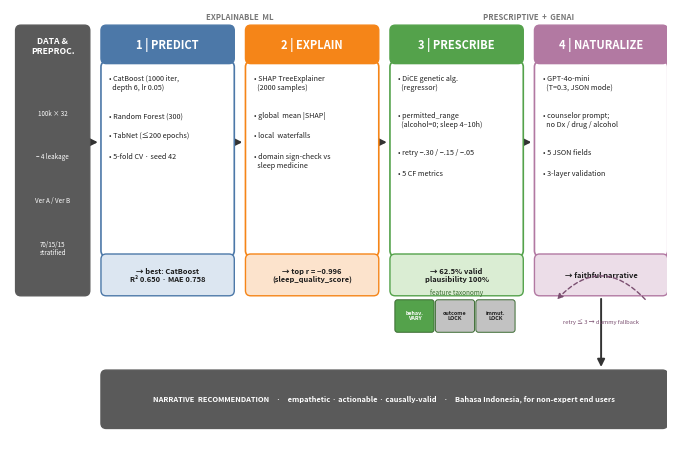

The matplotlib source for this figure: (Note: this script raises an exception after producing the figure.)
"""Detailed four-stage pipeline / architecture diagram for the JUTI paper.

Horizontal flow: DATA -> Predict -> Explain -> Prescribe -> Naturalize -> Narrative,
with per-stage sub-steps + real parameters, a feature-taxonomy callout under the
Prescribe stage, and a validation-retry loop under the Naturalize stage.
Designed at ~final embed size so on-screen == printed. 300 dpi.
"""
import matplotlib
matplotlib.use("Agg")
import matplotlib.pyplot as plt
from matplotlib.patches import FancyBboxPatch, FancyArrowPatch

# design at final embed size (~6.5in wide) so text sizes are WYSIWYG
fig, ax = plt.subplots(figsize=(6.7, 4.5))
ax.set_xlim(0, 100)
ax.set_ylim(0, 67)
ax.axis("off")

EDGE = "#333333"
COL   = {"p": "#4C78A8", "e": "#F58518", "r": "#54A24B", "n": "#B279A2"}
LIGHT = {"p": "#DCE6F1", "e": "#FCE3CC", "r": "#DAEDD3", "n": "#ECDDE8"}
C_IO  = "#5A5A5A"

HEAD_T, HEAD_B = 64.5, 59.0
BODY_T, BODY_B = 59.0, 30.0
FOOT_T, FOOT_B = 30.0, 24.0
MIDY = 47.0

def rbox(x, y, w, h, fc, ec=EDGE, lw=1.0, z=2, rnd=0.8):
    ax.add_patch(FancyBboxPatch((x, y), w, h,
                 boxstyle=f"round,pad=0.15,rounding_size={rnd}",
                 linewidth=lw, edgecolor=ec, facecolor=fc, zorder=z))

def stage(x, w, key, header, bullets, footer):
    c, lt = COL[key], LIGHT[key]
    rbox(x, HEAD_B, w, HEAD_T - HEAD_B, c, ec=c, z=3)
    ax.text(x + w/2, (HEAD_T+HEAD_B)/2, header, ha="center", va="center",
            fontsize=8.0, fontweight="bold", color="white", zorder=4)
    rbox(x, BODY_B, w, BODY_T - BODY_B, "white", ec=c, lw=1.2, z=2)
    yb = BODY_T - 1.8
    for b in bullets:
        ax.text(x + 1.1, yb, b, ha="left", va="top", fontsize=5.2,
                color="#222", zorder=4, linespacing=1.18)
        yb -= 2.55 * (b.count("\n") + 1) + 0.5
    rbox(x, FOOT_B, w, FOOT_T - FOOT_B, lt, ec=c, lw=1.0, z=2)
    ax.text(x + w/2, (FOOT_T+FOOT_B)/2, footer, ha="center", va="center",
            fontsize=5.4, fontweight="bold", color="#1a1a1a", zorder=4,
            linespacing=1.15)

# columns
DX, DW = 1.0, 11.0
W = 20.0
X = [14.0, 36.0, 58.0, 80.0]

# DATA inlet
rbox(DX, FOOT_B, DW, HEAD_T - FOOT_B, C_IO, ec=C_IO, z=3)
ax.text(DX + DW/2, HEAD_T - 1.6, "DATA &\nPREPROC.", ha="center", va="top",
        fontsize=6.2, fontweight="bold", color="white", zorder=4, linespacing=1.15)
for i, t in enumerate(["100k × 32", "− 4 leakage", "Ver A / Ver B", "70/15/15\nstratified"]):
    ax.text(DX + DW/2, 52 - i*6.6, t, ha="center", va="top", fontsize=4.5,
            color="white", zorder=4, linespacing=1.1)

stage(X[0], W, "p", "1 | PREDICT",
      ["• CatBoost (1000 iter,\n  depth 6, lr 0.05)",
       "• Random Forest (300)",
       "• TabNet (≤200 epochs)",
       "• 5-fold CV · seed 42"],
      "→ best: CatBoost\nR² 0.650 · MAE 0.758")

stage(X[1], W, "e", "2 | EXPLAIN",
      ["• SHAP TreeExplainer\n  (2000 samples)",
       "• global  mean |SHAP|",
       "• local  waterfalls",
       "• domain sign-check vs\n  sleep medicine"],
      "→ top r = −0.996\n(sleep_quality_score)")

stage(X[2], W, "r", "3 | PRESCRIBE",
      ["• DiCE genetic alg.\n  (regressor)",
       "• permitted_range\n  (alcohol=0; sleep 4–10h)",
       "• retry −.30 / −.15 / −.05",
       "• 5 CF metrics"],
      "→ 62.5% valid\nplausibility 100%")

stage(X[3], W, "n", "4 | NATURALIZE",
      ["• GPT-4o-mini\n  (T=0.3, JSON mode)",
       "• counselor prompt;\n  no Dx / drug / alcohol",
       "• 5 JSON fields",
       "• 3-layer validation"],
      "→ faithful narrative")

# feature-taxonomy callout under PRESCRIBE
ty = 18.5
ax.text(X[2] + W/2, ty + 5.2, "feature taxonomy", ha="center", va="bottom",
        fontsize=4.6, style="italic", color="#3b6b32", zorder=5)
for i, (lab, st, fc, tc) in enumerate([("behav.", "VARY", "#54A24B", "white"),
                                       ("outcome", "LOCK", "#C2C2C2", "#222"),
                                       ("immut.", "LOCK", "#C2C2C2", "#222")]):
    cw = (W - 1.5) / 3
    cx = X[2] + 0.75 + i*cw
    rbox(cx, ty, cw - 0.5, 4.6, fc, ec="#3b6b32", lw=0.7, z=6, rnd=0.4)
    ax.text(cx + (cw-0.5)/2, ty + 2.3, f"{lab}\n{st}", ha="center", va="center",
            fontsize=3.9, fontweight="bold", color=tc, zorder=7, linespacing=1.0)

# validation retry loop under NATURALIZE
ax.add_patch(FancyArrowPatch((X[3] + W - 3, ty + 4.5), (X[3] + 3, ty + 4.5),
             connectionstyle="arc3,rad=0.55", arrowstyle="-|>", mutation_scale=8,
             linewidth=1.0, color="#7A4F70", linestyle=(0, (3, 2)), zorder=6))
ax.text(X[3] + W/2, ty + 1.5, "retry ≤ 3 → dummy fallback", ha="center", va="center",
        fontsize=4.2, style="italic", color="#7A4F70", zorder=6)

# flow arrows
def arrow(x0, x1, y, lw=1.5, ms=12, color=EDGE):
    ax.add_patch(FancyArrowPatch((x0, y), (x1, y), arrowstyle="-|>",
                 mutation_scale=ms, linewidth=lw, color=color, zorder=1))
for x0, x1 in [(DX+DW, X[0]), (X[0]+W, X[1]), (X[1]+W, X[2]), (X[2]+W, X[3])]:
    arrow(x0 + 0.2, x1 - 0.2, MIDY)

# output banner
OY_T, OY_B = 12.5, 4.0
rbox(X[0], OY_B, (X[3] + W) - X[0], OY_T - OY_B, C_IO, ec=C_IO, z=3)
ax.text((X[0] + X[3] + W)/2, (OY_T+OY_B)/2,
        "NARRATIVE  RECOMMENDATION    ·    empathetic · actionable · causally-valid    ·    "
        "Bahasa Indonesia, for non-expert end users",
        ha="center", va="center", fontsize=5.4, fontweight="bold", color="white", zorder=4)
ax.add_patch(FancyArrowPatch((X[3] + W/2, FOOT_B - 0.2), (X[3] + W/2, OY_T + 0.2),
             arrowstyle="-|>", mutation_scale=11, linewidth=1.4, color=EDGE, zorder=1))

# top group labels
ax.text((X[0] + X[1] + W)/2, HEAD_T + 0.7, "EXPLAINABLE  ML", ha="center", va="bottom",
        fontsize=5.6, color="#777", fontweight="bold")
ax.text((X[2] + X[3] + W)/2, HEAD_T + 0.7, "PRESCRIPTIVE  +  GENAI", ha="center", va="bottom",
        fontsize=5.6, color="#777", fontweight="bold")

plt.tight_layout(pad=0.2)
out = "outputs/pipeline_overview.png"
plt.savefig(out, dpi=300, bbox_inches="tight", facecolor="white")
print("SAVED", out)
